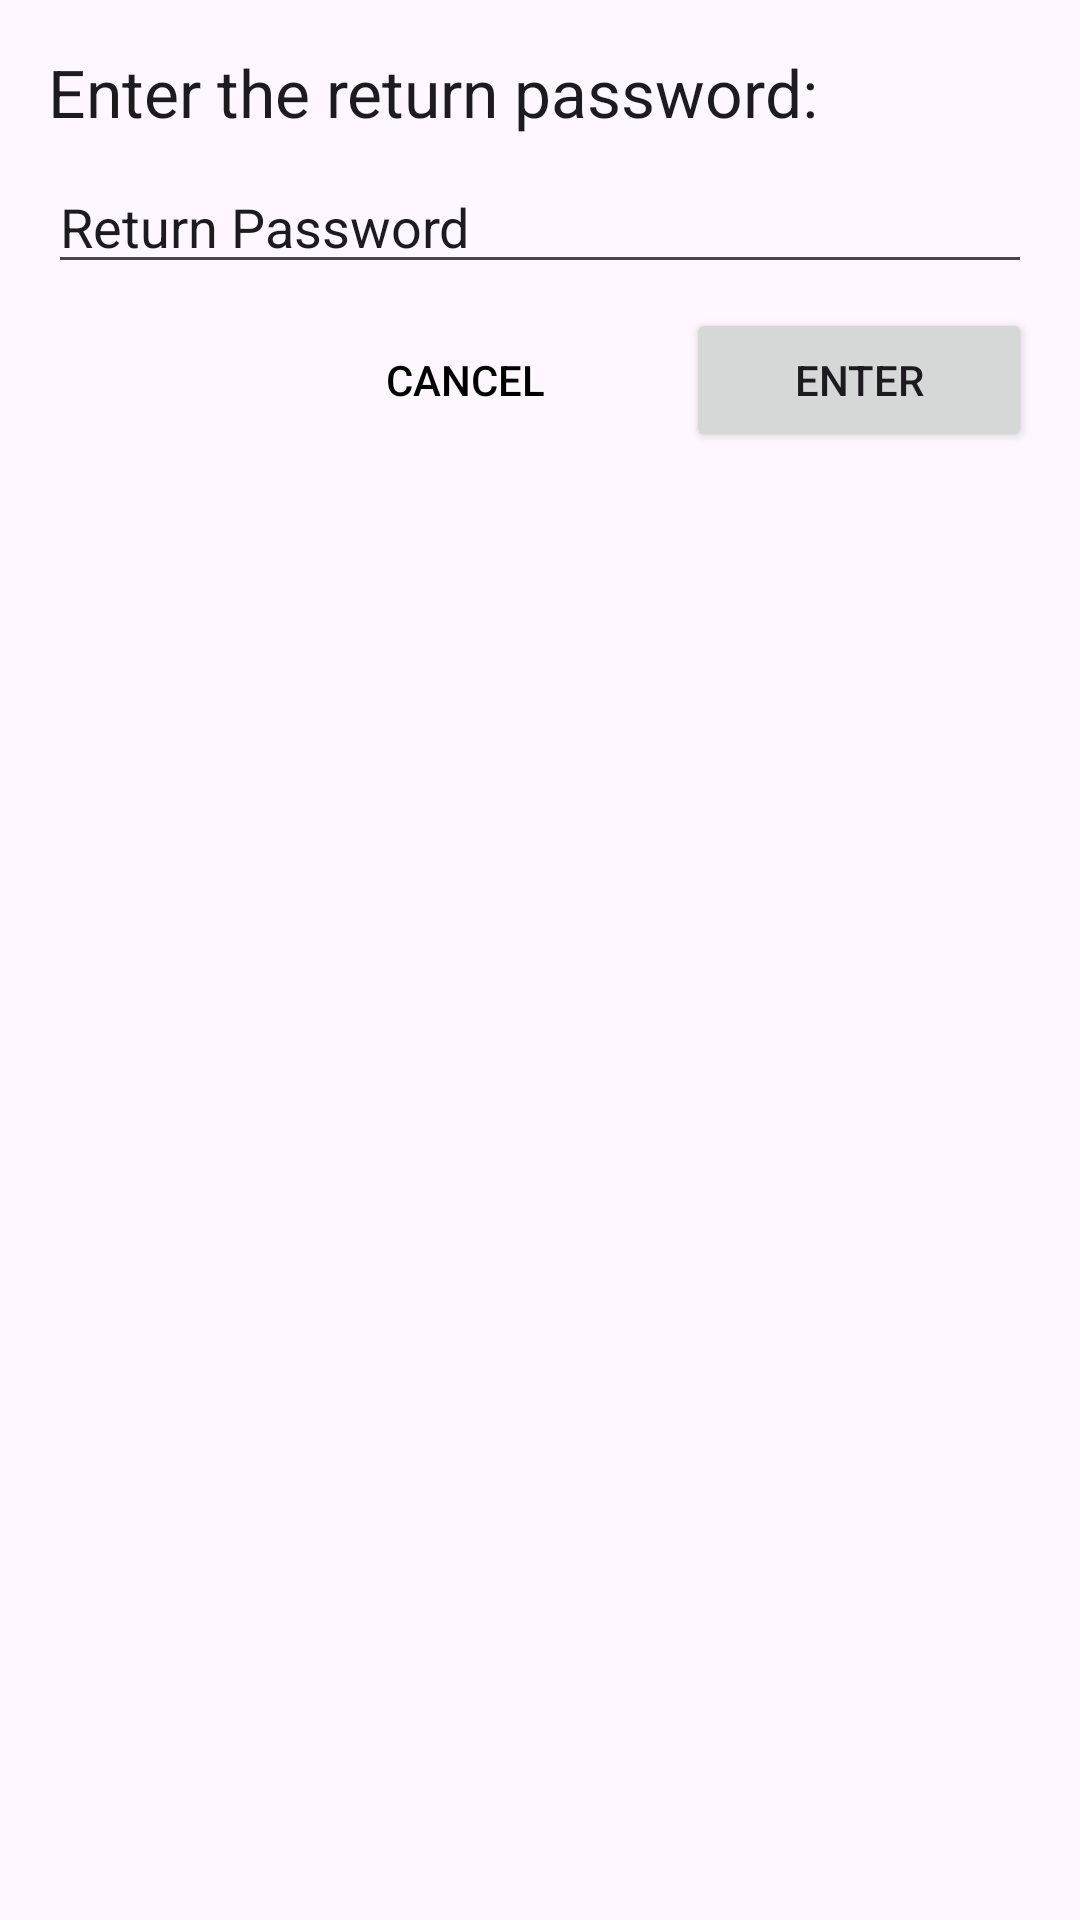

Android layout source for this screen:
<!-- AndroidManifest.xml: application theme Theme.ID_CheckIn -->
<!-- res/layout/activity_returnpassworddialog.xml -->
<?xml version="1.0" encoding="utf-8"?>
<androidx.constraintlayout.widget.ConstraintLayout xmlns:android="http://schemas.android.com/apk/res/android"
    xmlns:app="http://schemas.android.com/apk/res-auto"
    android:layout_width="match_parent"
    android:layout_height="wrap_content">

    <LinearLayout
        android:layout_width="match_parent"
        android:layout_height="wrap_content"
        android:layout_marginStart="16dp"
        android:layout_marginTop="16dp"
        android:layout_marginEnd="16dp"
        android:orientation="vertical"
        app:layout_constraintEnd_toEndOf="parent"
        app:layout_constraintStart_toStartOf="parent"
        app:layout_constraintTop_toTopOf="parent">

        <TextView
            android:id="@+id/textView"
            android:layout_width="match_parent"
            android:layout_height="wrap_content"
            android:text="Enter the return password:"
            android:textAppearance="@style/TextAppearance.AppCompat.Large" />

        <EditText
            android:id="@+id/editText_inputPassword"
            android:layout_width="match_parent"
            android:layout_height="wrap_content"
            android:layout_marginTop="8dp"
            android:ems="10"
            android:hint="Return Password"
            android:inputType="text"
            android:textColorHint="@color/lightGray" />

        <LinearLayout
            android:layout_width="match_parent"
            android:layout_height="match_parent"
            android:layout_marginTop="8dp"
            android:orientation="horizontal">

            <Space
                android:layout_width="wrap_content"
                android:layout_height="match_parent"
                android:layout_weight="1" />

            <Space
                android:layout_width="wrap_content"
                android:layout_height="wrap_content"
                android:layout_weight="1" />

            <Space
                android:layout_width="wrap_content"
                android:layout_height="wrap_content"
                android:layout_weight="1" />

            <Button
                android:id="@+id/button_cancel"
                style="@style/Widget.AppCompat.Button.Borderless"
                android:layout_width="wrap_content"
                android:layout_height="wrap_content"
                android:layout_marginEnd="8dp"
                android:layout_weight="1"
                android:text="Cancel"
                android:textColor="#000000" />

            <Button
                android:id="@+id/button_enter"
                style="@style/Widget.AppCompat.Button"
                android:layout_width="wrap_content"
                android:layout_height="wrap_content"
                android:layout_marginStart="8dp"
                android:layout_weight="1"
                android:text="Enter" />
        </LinearLayout>
    </LinearLayout>
</androidx.constraintlayout.widget.ConstraintLayout>
<!-- resources referenced by this layout -->
<resources>
  <style name="Theme.ID_CheckIn" parent="Base.Theme.ID_CheckIn" />
  <style name="Base.Theme.ID_CheckIn" parent="Theme.Material3.DayNight.NoActionBar">
          <item name="colorPrimary">@color/blue400</item>
          <item name="colorPrimaryDark">@color/blue700</item>
          <item name="colorOnBackground">@color/black</item>
  
      </style>
  <color name="blue400">#5C6BC0</color>
  <color name="blue700">#303F9F</color>
  <color name="black">#FF000000</color>
</resources>
